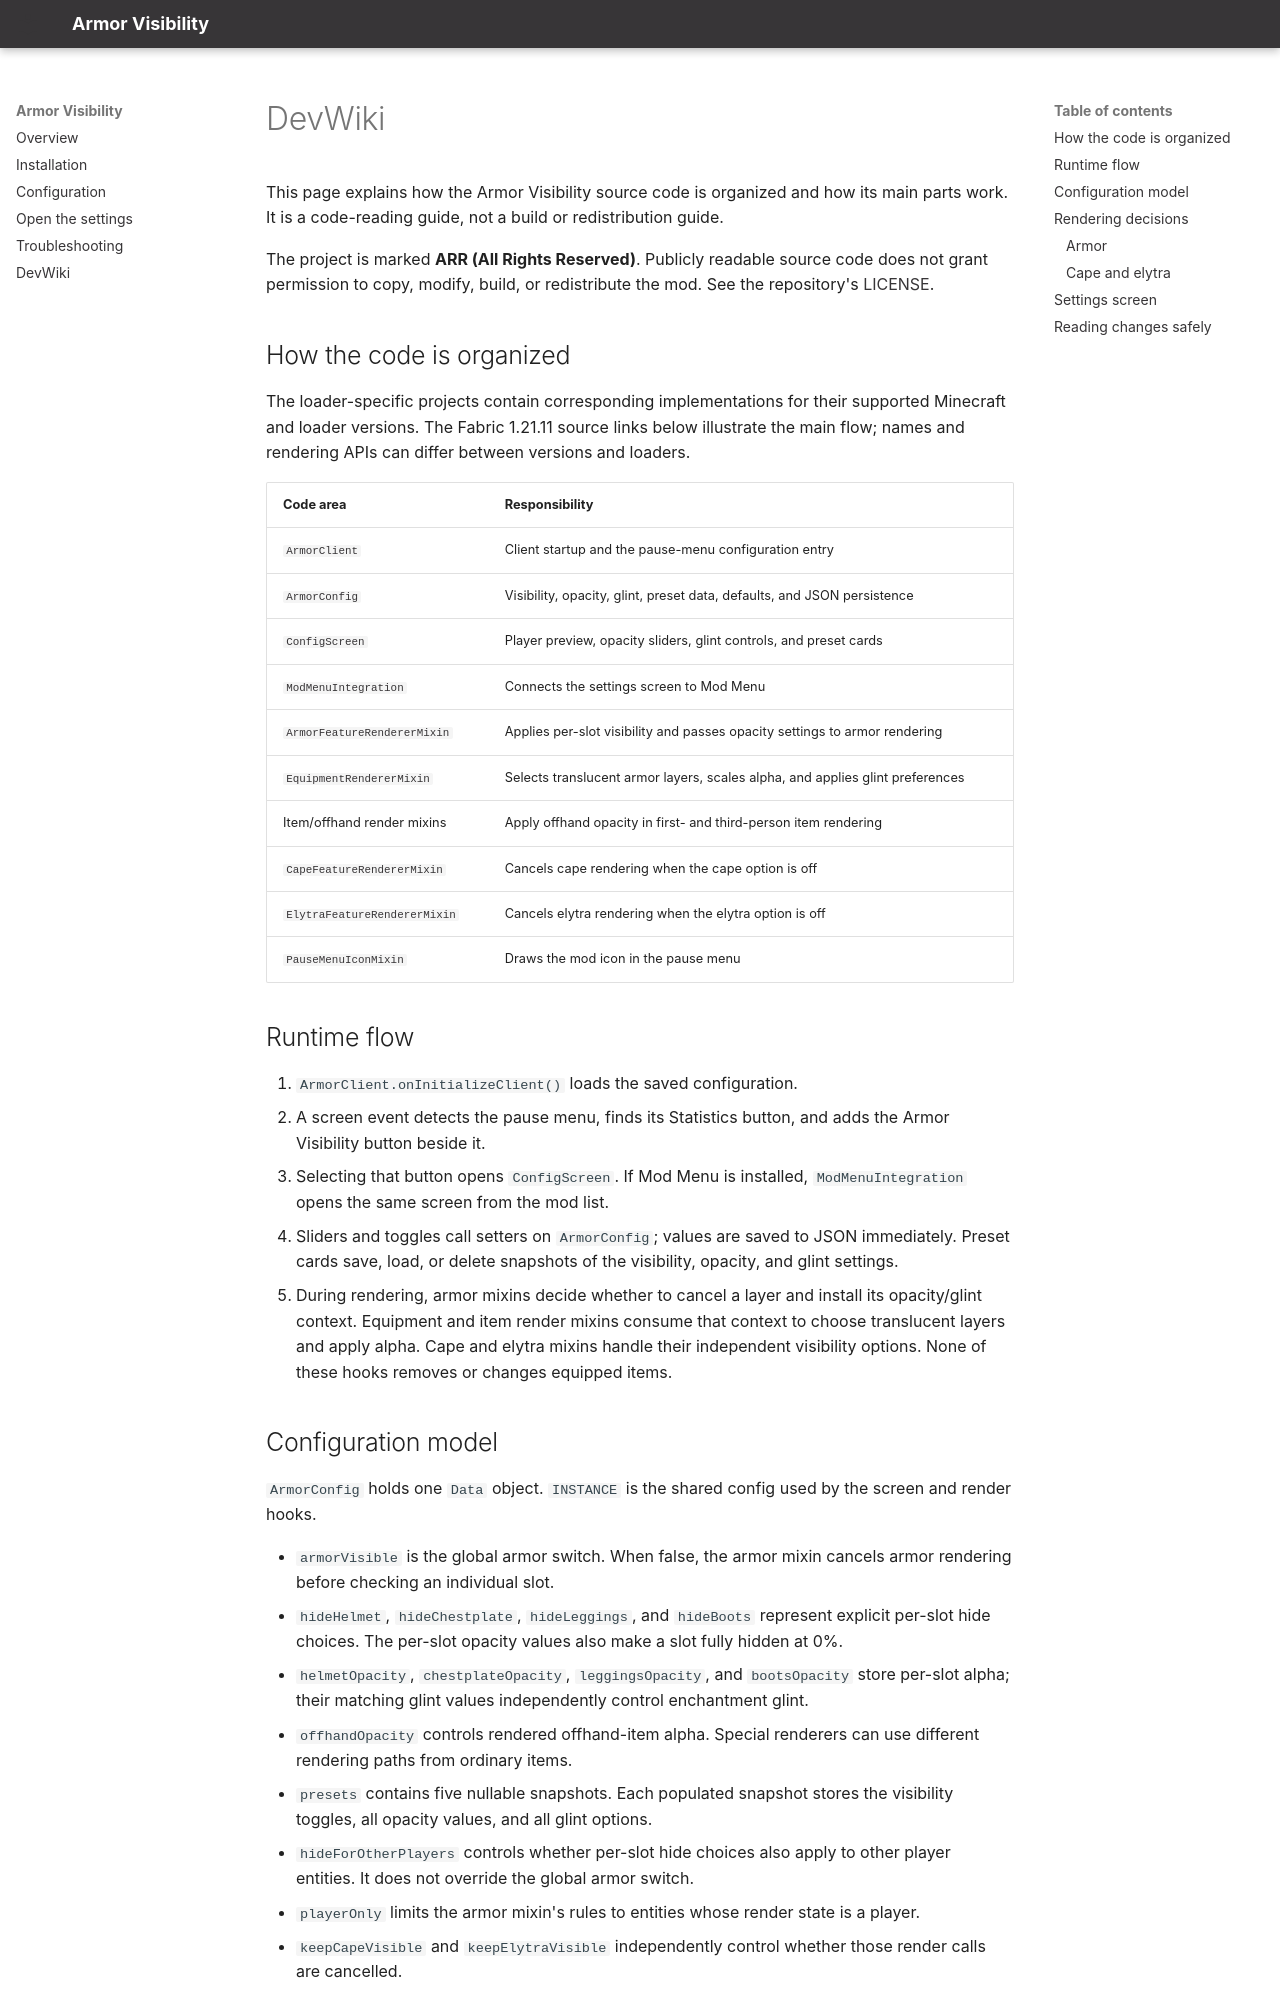

repository: nexi449/Armor-Visibility · page: devwiki/index.html · generator: mkdocs

# DevWiki

This page explains how the Armor Visibility source code is organized and how its main parts work. It is a code-reading guide, not a build or redistribution guide.

The project is marked **ARR (All Rights Reserved)**. Publicly readable source code does not grant permission to copy, modify, build, or redistribute the mod. See the repository's [LICENSE](https://github.com/nexi449/Armor-Visibility/blob/main/LICENSE).

## How the code is organized

The loader-specific projects contain corresponding implementations for their supported Minecraft and loader versions. The Fabric 1.21.11 source links below illustrate the main flow; names and rendering APIs can differ between versions and loaders.

| Code area | Responsibility |
| --- | --- |
| [`ArmorClient`](https://github.com/nexi449/Armor-Visibility/blob/main/ArmorVisibility-Fabric/src/main/java/com/example/armorvisibility/ArmorClient.java) | Client startup and the pause-menu configuration entry |
| [`ArmorConfig`](https://github.com/nexi449/Armor-Visibility/blob/main/ArmorVisibility-Fabric/src/main/java/com/example/armorvisibility/ArmorConfig.java) | Visibility, opacity, glint, preset data, defaults, and JSON persistence |
| [`ConfigScreen`](https://github.com/nexi449/Armor-Visibility/blob/main/ArmorVisibility-Fabric/src/main/java/com/example/armorvisibility/compat/ConfigScreen.java) | Player preview, opacity sliders, glint controls, and preset cards |
| [`ModMenuIntegration`](https://github.com/nexi449/Armor-Visibility/blob/main/ArmorVisibility-Fabric/src/main/java/com/example/armorvisibility/compat/ModMenuIntegration.java) | Connects the settings screen to Mod Menu |
| [`ArmorFeatureRendererMixin`](https://github.com/nexi449/Armor-Visibility/blob/main/ArmorVisibility-Fabric/src/main/java/com/example/armorvisibility/mixin/ArmorFeatureRendererMixin.java) | Applies per-slot visibility and passes opacity settings to armor rendering |
| [`EquipmentRendererMixin`](https://github.com/nexi449/Armor-Visibility/blob/main/ArmorVisibility-Fabric/src/main/java/com/example/armorvisibility/mixin/EquipmentRendererMixin.java) | Selects translucent armor layers, scales alpha, and applies glint preferences |
| Item/offhand render mixins | Apply offhand opacity in first- and third-person item rendering |
| [`CapeFeatureRendererMixin`](https://github.com/nexi449/Armor-Visibility/blob/main/ArmorVisibility-Fabric/src/main/java/com/example/armorvisibility/mixin/CapeFeatureRendererMixin.java) | Cancels cape rendering when the cape option is off |
| [`ElytraFeatureRendererMixin`](https://github.com/nexi449/Armor-Visibility/blob/main/ArmorVisibility-Fabric/src/main/java/com/example/armorvisibility/mixin/ElytraFeatureRendererMixin.java) | Cancels elytra rendering when the elytra option is off |
| [`PauseMenuIconMixin`](https://github.com/nexi449/Armor-Visibility/blob/main/ArmorVisibility-Fabric/src/main/java/com/example/armorvisibility/mixin/PauseMenuIconMixin.java) | Draws the mod icon in the pause menu |

## Runtime flow

1. `ArmorClient.onInitializeClient()` loads the saved configuration.
2. A screen event detects the pause menu, finds its Statistics button, and adds the Armor Visibility button beside it.
3. Selecting that button opens `ConfigScreen`. If Mod Menu is installed, `ModMenuIntegration` opens the same screen from the mod list.
4. Sliders and toggles call setters on `ArmorConfig`; values are saved to JSON immediately. Preset cards save, load, or delete snapshots of the visibility, opacity, and glint settings.
5. During rendering, armor mixins decide whether to cancel a layer and install its opacity/glint context. Equipment and item render mixins consume that context to choose translucent layers and apply alpha. Cape and elytra mixins handle their independent visibility options. None of these hooks removes or changes equipped items.
